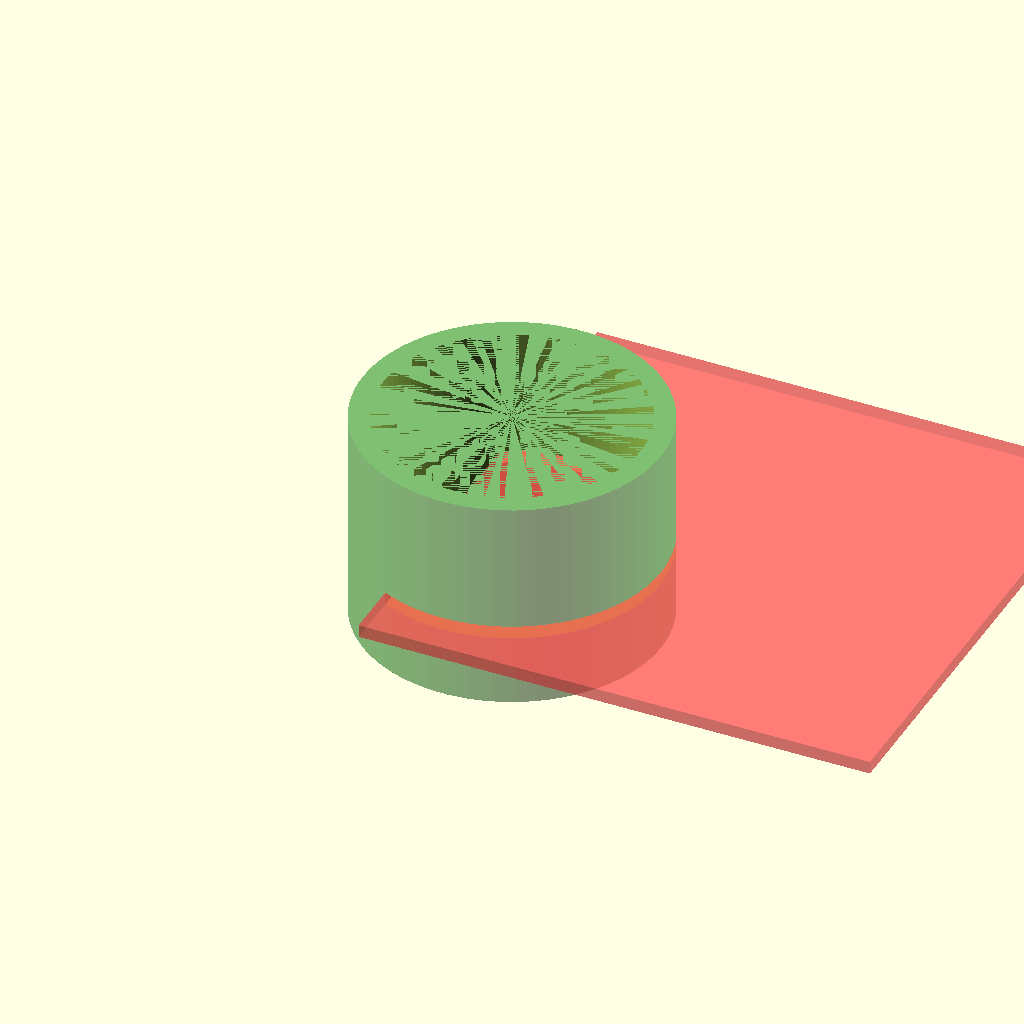
Cell 1: rendered with the file's own defaults.
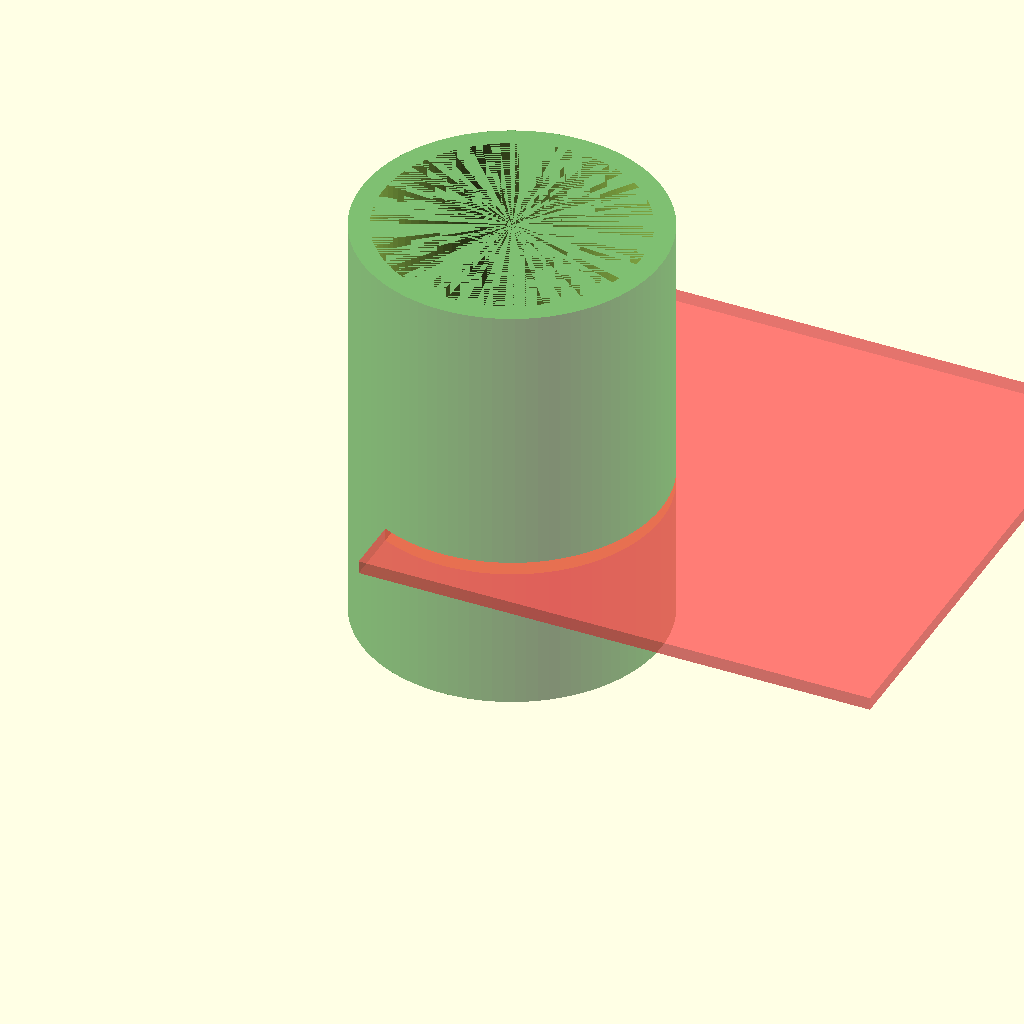
Cell 2 — HEIGHT set to 100, the other parameters unchanged.
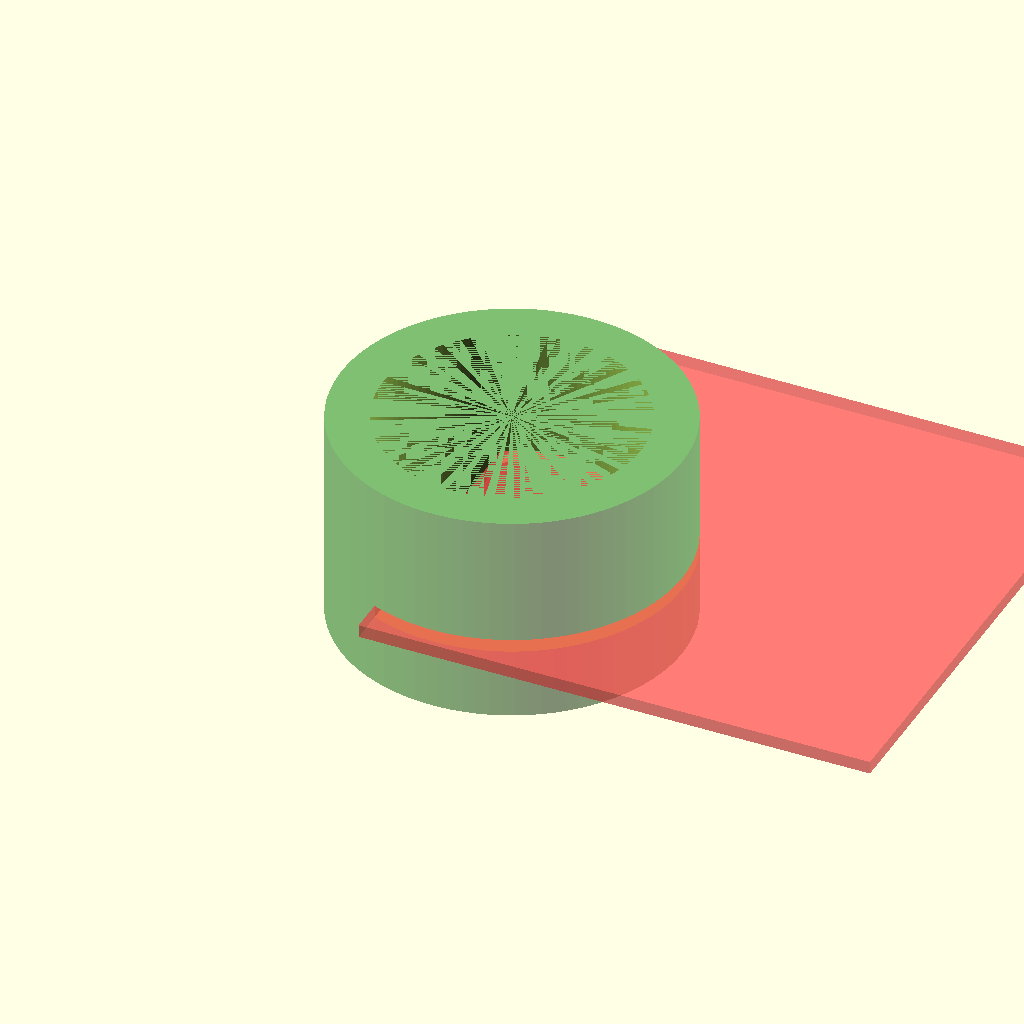
Cell 3: the same model with THICK = 10.
One fixed orthographic camera (rotation 55°, 0°, 25°; colour scheme Cornfield) for every cell.
Source of the model, abs_pipeCutter.scad:
$fn=90;

DIA= (2 + 3/8) * 25.4;
HEIGHT=50;
THICK=5;

translate([0, 0, 8])

difference()
{
    color("GREEN", .5)
    cylinder(d = DIA + THICK*2, h = HEIGHT);
    cylinder(d = DIA +.5, h = HEIGHT);
    translate([-DIA/4, -DIA*3/4, HEIGHT/3])
    #cube([DIA*2,DIA*2,3]);
}
Parameter table extracted from the source (name, type, default, range or options):
HEIGHT: number, default 50
THICK: number, default 5
